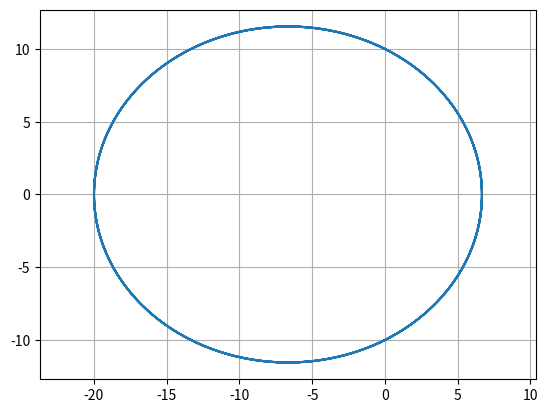

Python code for this plot:
import numpy as np
import matplotlib.pyplot as plt

def ellips(p = 10, ee = 0.5):
    
    fi = np.arange(0, np.pi * 8, 0.01)
    
    r = p / (1 + (ee * np.cos(fi)))
    
    x = r * np.cos(fi)
    y = r * np.sin(fi)
    plt.plot(x, y)
    plt.grid()
    plt.axis('equal')
    plt.savefig('lab_6_dop_2.png')

ellips()